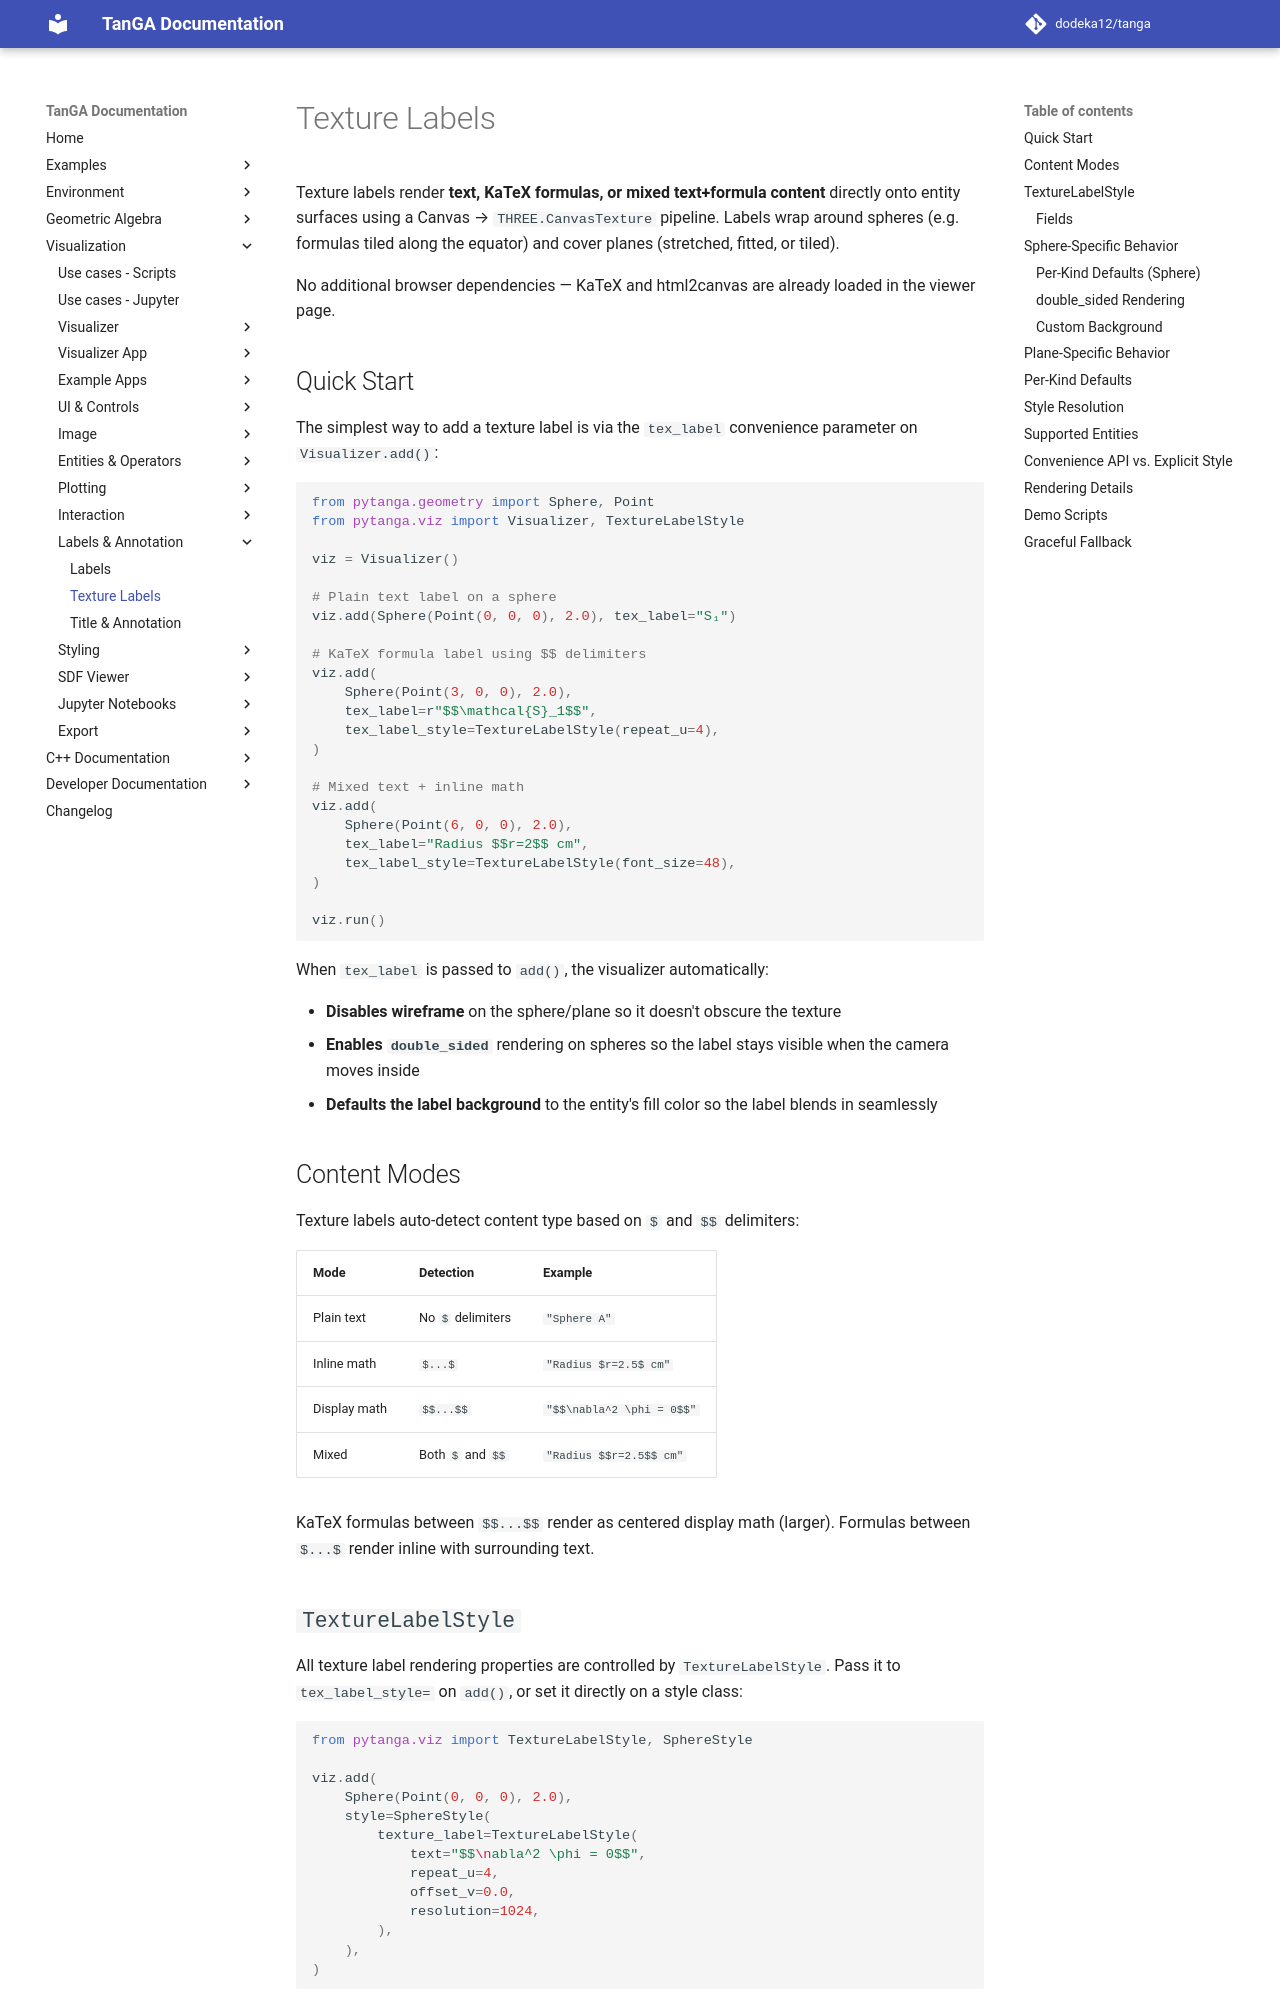

repository: dodeka12/tanga · page: v2.26.1/py/viz/labels/texture-labels/index.html · generator: mkdocs

# Texture Labels

Texture labels render **text, KaTeX formulas, or mixed text+formula content**
directly onto entity surfaces using a Canvas → `THREE.CanvasTexture` pipeline.
Labels wrap around spheres (e.g. formulas tiled along the equator) and cover
planes (stretched, fitted, or tiled).

No additional browser dependencies — KaTeX and html2canvas are already loaded
in the viewer page.

## Quick Start

The simplest way to add a texture label is via the `tex_label` convenience
parameter on `Visualizer.add()`:

```python
from pytanga.geometry import Sphere, Point
from pytanga.viz import Visualizer, TextureLabelStyle

viz = Visualizer()

# Plain text label on a sphere
viz.add(Sphere(Point(0, 0, 0), 2.0), tex_label="S₁")

# KaTeX formula label using $$ delimiters
viz.add(
    Sphere(Point(3, 0, 0), 2.0),
    tex_label=r"$$\mathcal{S}_1$$",
    tex_label_style=TextureLabelStyle(repeat_u=4),
)

# Mixed text + inline math
viz.add(
    Sphere(Point(6, 0, 0), 2.0),
    tex_label="Radius $$r=2$$ cm",
    tex_label_style=TextureLabelStyle(font_size=48),
)

viz.run()
```

When `tex_label` is passed to `add()`, the visualizer automatically:

- **Disables wireframe** on the sphere/plane so it doesn't obscure the texture
- **Enables `double_sided`** rendering on spheres so the label stays visible when the camera moves inside
- **Defaults the label background** to the entity's fill color so the label blends in seamlessly

## Content Modes

Texture labels auto-detect content type based on `$` and `$$` delimiters:

| Mode | Detection | Example |
|------|-----------|---------|
| Plain text | No `$` delimiters | `"Sphere A"` |
| Inline math | `$...$` | `"Radius $r=2.5$ cm"` |
| Display math | `$$...$$` | `"$$\nabla^2 \phi = 0$$"` |
| Mixed | Both `$` and `$$` | `"Radius $$r=2.5$$ cm"` |

KaTeX formulas between `$$...$$` render as centered display math (larger). Formulas between `$...$` render inline with surrounding text.

## `TextureLabelStyle`

All texture label rendering properties are controlled by `TextureLabelStyle`.
Pass it to `tex_label_style=` on `add()`, or set it directly on a style class:

```python
from pytanga.viz import TextureLabelStyle, SphereStyle

viz.add(
    Sphere(Point(0, 0, 0), 2.0),
    style=SphereStyle(
        texture_label=TextureLabelStyle(
            text="$$\nabla^2 \phi = 0$$",
            repeat_u=4,
            offset_v=0.0,
            resolution=1024,
        ),
    ),
)
```
